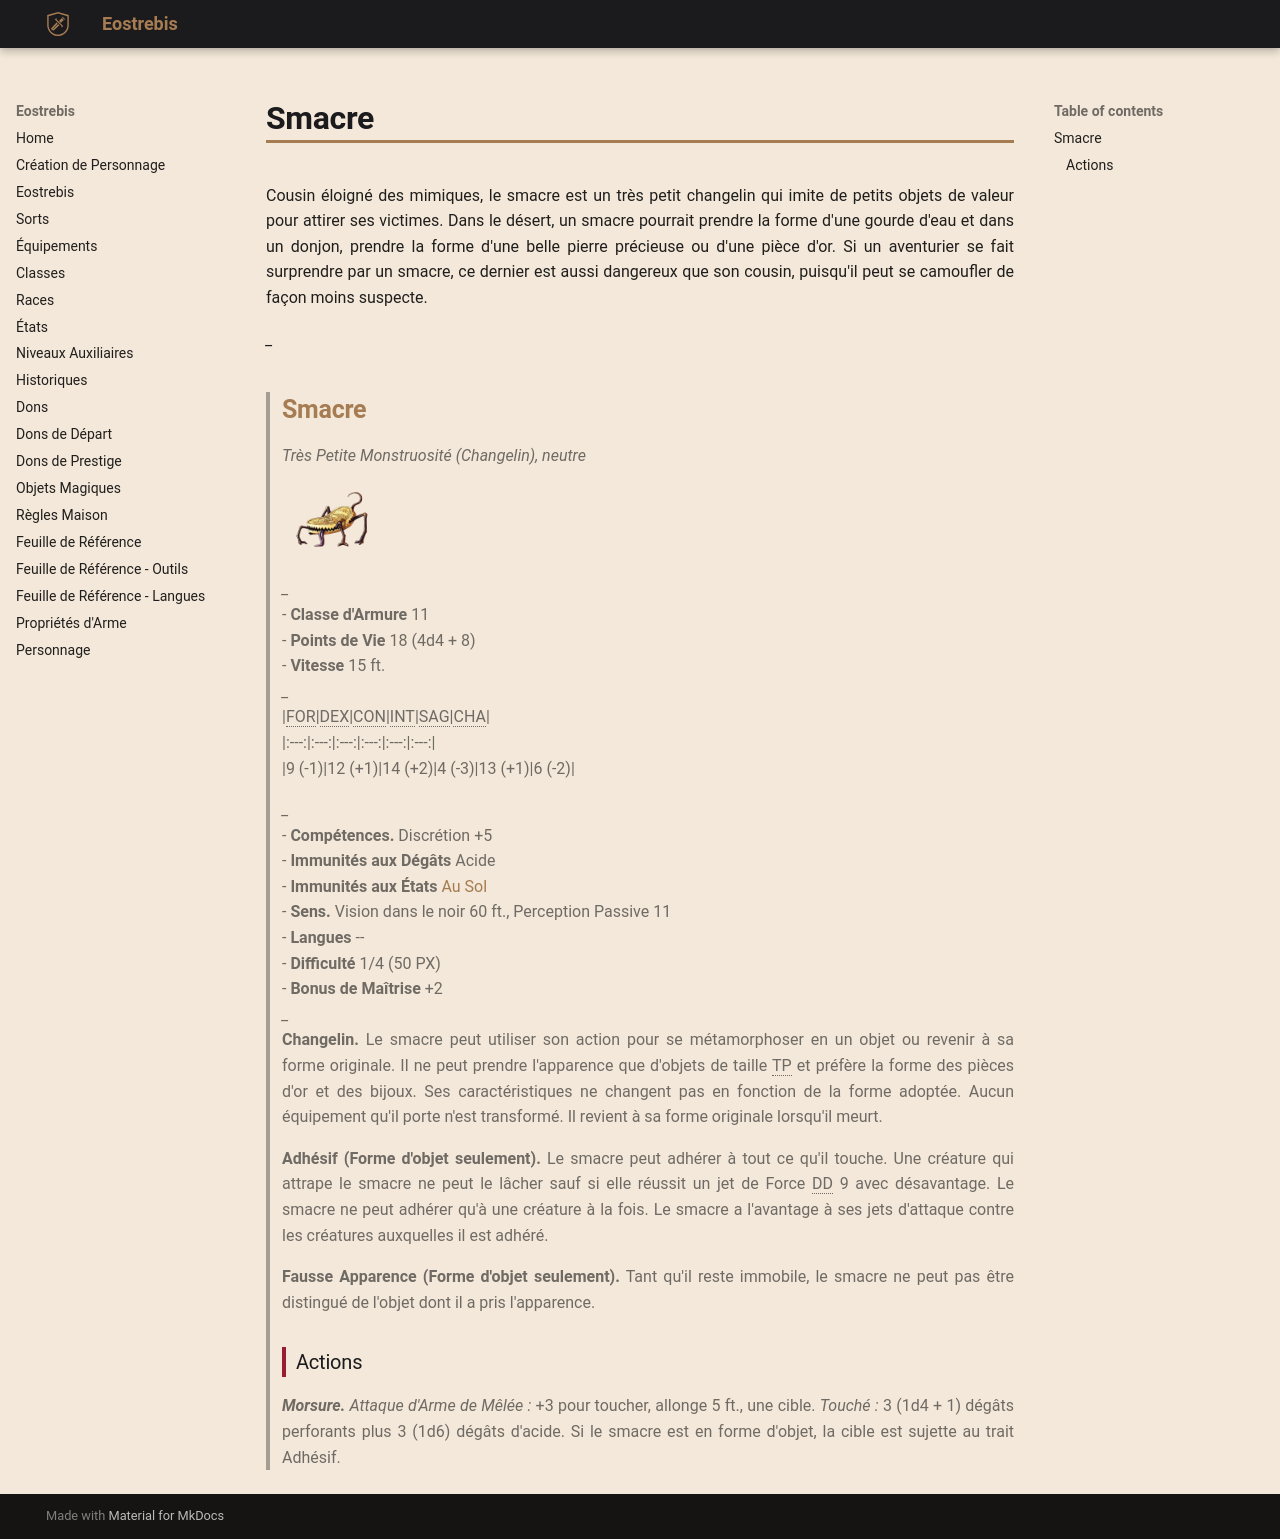

repository: Eostrebis/5e.VF · page: classes/Sorcière/Familiers/Smacre/index.html · generator: mkdocs

---
writing_status: finished
---
Cousin éloigné des mimiques, le smacre est un très petit changelin qui imite de petits objets de valeur pour attirer ses victimes. Dans le désert, un smacre pourrait prendre la forme d'une gourde d'eau et dans un donjon, prendre la forme d'une belle pierre précieuse ou d'une pièce d'or. Si un aventurier se fait surprendre par un smacre, ce dernier est aussi dangereux que son cousin, puisqu'il peut se camoufler de façon moins suspecte.

*_*
>## Smacre
>*Très Petite Monstruosité (Changelin), neutre*
>![[Smacre-20240608145545521.webp|100]]
>*_*
>- **Classe d'Armure** 11
>- **Points de Vie** 18 (4d4 + 8)
>- **Vitesse** 15 ft.
>*_*
>|FOR|DEX|CON|INT|SAG|CHA|
>|:---:|:---:|:---:|:---:|:---:|:---:|
>|9 (-1)|12 (+1)|14 (+2)|4 (-3)|13 (+1)|6 (-2)|
>
>*_*
>- **Compétences.** Discrétion +5
>- **Immunités aux Dégâts** Acide
>- **Immunités aux États** [[Au Sol]]
>- **Sens.** Vision dans le noir 60 ft., Perception Passive 11
>- **Langues** --
>- **Difficulté** 1/4 (50 PX)
>- **Bonus de Maîtrise** +2
>*_*
>**Changelin.** Le smacre peut utiliser son action pour se métamorphoser en un objet ou revenir à sa forme originale. Il ne peut prendre l'apparence que d'objets de taille TP et préfère la forme des pièces d'or et des bijoux. Ses caractéristiques ne changent pas en fonction de la forme adoptée. Aucun équipement qu'il porte n'est transformé. Il revient à sa forme originale lorsqu'il meurt.
>
>**Adhésif (Forme d'objet seulement).** Le smacre peut adhérer à tout ce qu'il touche. Une créature qui attrape le smacre ne peut le lâcher sauf si elle réussit un jet de Force DD 9 avec désavantage. Le smacre ne peut adhérer qu'à une créature à la fois. Le smacre a l'avantage à ses jets d'attaque contre les créatures auxquelles il est adhéré.
>
>**Fausse Apparence (Forme d'objet seulement).** Tant qu'il reste immobile, le smacre ne peut pas être distingué de l'objet dont il a pris l'apparence. 
>
>### Actions
>
>***Morsure.*** *Attaque d'Arme de Mêlée :* +3 pour toucher, allonge 5 ft., une cible. *Touché :* 3 (1d4 + 1) dégâts perforants plus 3 (1d6) dégâts d'acide. Si le smacre est en forme d'objet, la cible est sujette au trait Adhésif.
